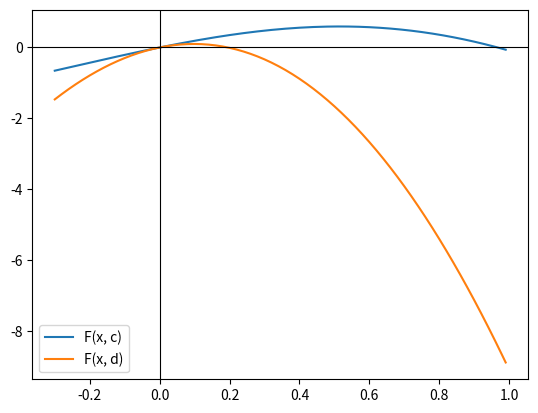

This figure's Python source:
import math
import matplotlib.pyplot as plt

# функция по варианту
def f(x, p):
    return math.sin(2 * x) - p * x**2

# начальные данные по варианту
c = 1 # от
d = 10 # до
n = 30 # кол-во итераций
h = (d - c) / n # шаг

eps = 0.001 # точность

print("   i ", "  from  ", "  to   ", "  P  ", " middle  ")
for i in range(n + 1):
    p = c + i * h
    
    # отрезок локализации
    x = 0.1
    step = 0.1
    while (f(x, p) * f(x + step, p) > 0):
        x += step
    a = x
    b = x + step
    
    left = a
    right = b
    
    middle = (right + left) / 2
    length = right - left
    
    ff = f(left, p) * f(middle, p)
    
    while(length > eps):
        left = left if (ff < 0) else middle
        right = middle if (ff < 0) else right
        middle = (right + left) / 2
        
        length = right - left
        ff = f(left, p) * f(middle, p)
        
    print(str(i + 1).rjust(4), " | ", "%.4f" % a, "  ", "%.4f" % b, "  ", "%.1f" % p, "  ", "%.6f" % middle, sep = "")

x0 = [x * 0.01 for x in range(-30, 100, 1)]
y1 = list()
for x in x0:
    y1.append(f(x, c))
    
y2 = list()
for x in x0:
    y2.append(f(x, d))

plt.plot(x0, y1, label="F(x, c)")
plt.plot(x0, y2, label="F(x, d)")
plt.legend(loc="best")
plt.axhline(0, linewidth=0.8, color="black")
plt.axvline(0, linewidth=0.8, color="black")
plt.show()